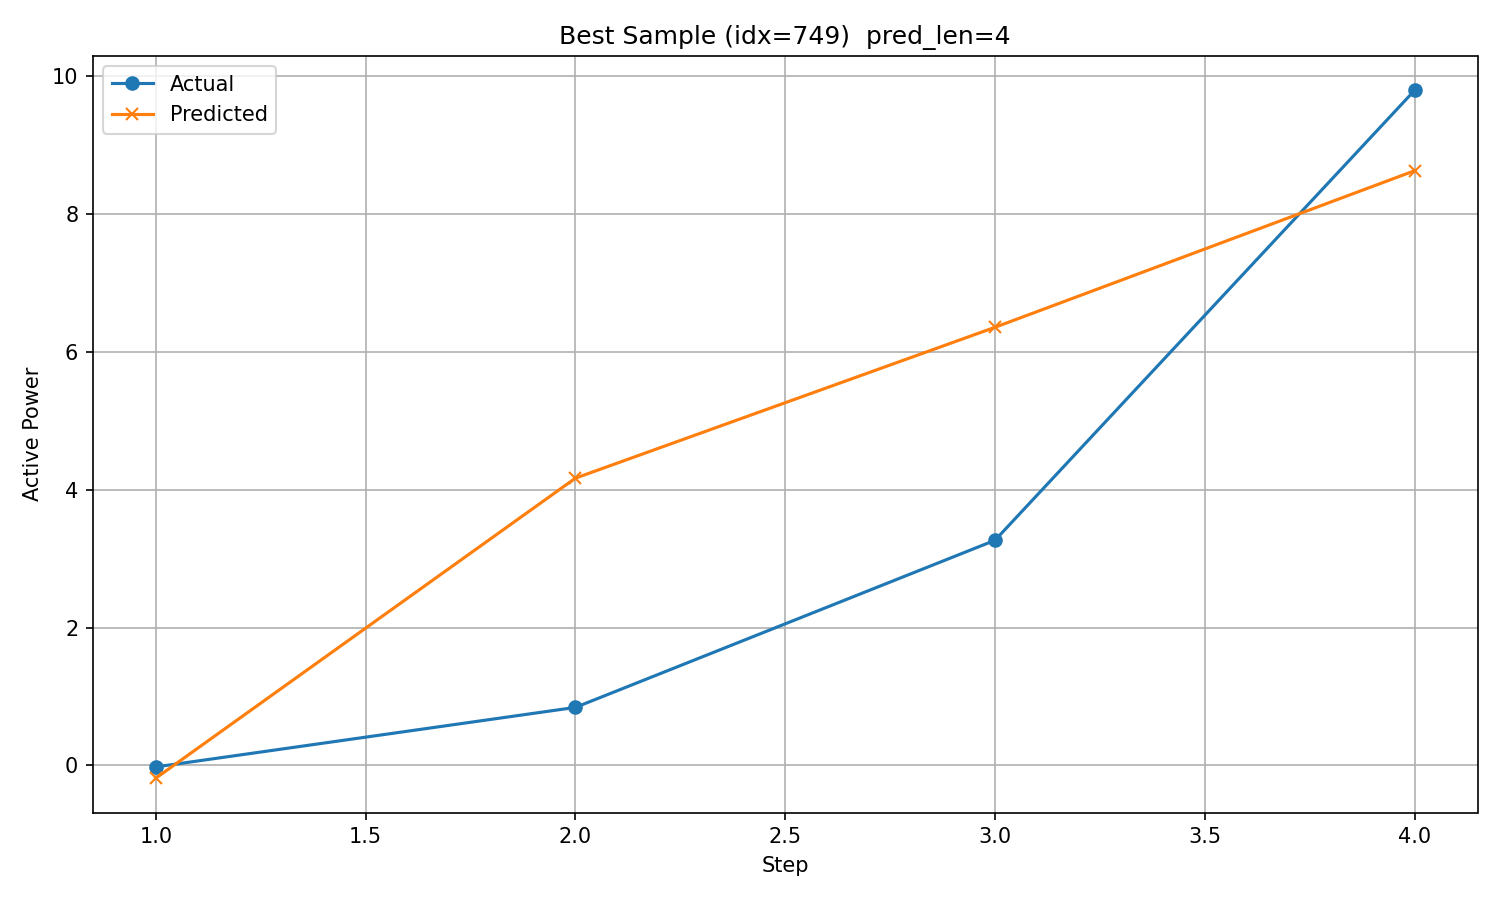

The table this chart was drawn from, first rows:
timestamp, step, actual, predicted
2017/11/20 5:00, 1, -0.02121, -0.1847
2017/11/20 6:00, 2, 0.8417, 4.165
2017/11/20 7:00, 3, 3.264, 6.352
2017/11/20 8:00, 4, 9.787, 8.622
